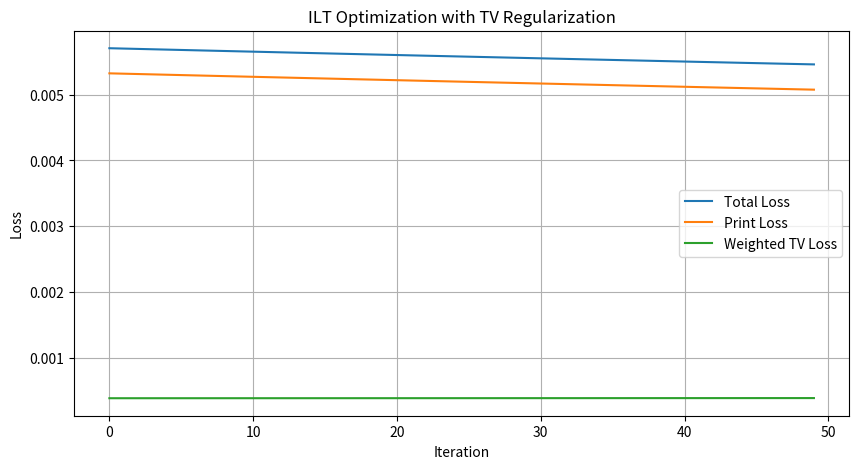

This figure's Python source:
import numpy as np
import matplotlib.pyplot as plt
from scipy import signal


# =========================================================
# 1. Build 2D grid
# =========================================================

N = 21

x = np.linspace(-1, 1, N)
y = np.linspace(-1, 1, N)

X, Y = np.meshgrid(x, y)


# =========================================================
# 2. Define target pattern
# =========================================================

target = (
    (np.abs(X) <= 0.3) &
    (np.abs(Y) <= 0.2)
).astype(float)


# =========================================================
# 3. Define PSF
# =========================================================

sigma = 0.12

psf = np.exp(
    -(X**2 + Y**2) / (2 * sigma**2)
)

psf = psf / np.sum(psf)


# =========================================================
# 4. Sigmoid
#    Z -> continuous mask
# =========================================================

def sigmoid(z):
    return 1 / (1 + np.exp(-z))


# =========================================================
# 5. Soft resist model
# =========================================================

def soft_resist(aerial, threshold=0.5, beta=20):

    return 1 / (
        1 + np.exp(
            -beta * (aerial - threshold)
        )
    )


# =========================================================
# 6. Forward model
#
#    Z
#    ↓
#    mask
#    ↓
#    aerial image
#    ↓
#    resist
# =========================================================

def forward(Z):

    mask = sigmoid(Z)

    aerial = signal.fftconvolve(
        mask,
        psf,
        mode="same"
    )

    resist = soft_resist(
        aerial,
        threshold=0.5,
        beta=20
    )

    return mask, aerial, resist


# =========================================================
# 7. Loss function
# =========================================================

def loss_function(Z):

    _, _, resist = forward(Z)

    loss = np.mean(
        (resist - target) ** 2
    )

    return loss


# =========================================================
# 8. Backward / adjoint gradient
# =========================================================

def backward(Z, target, psf, threshold=0.5, beta=20):

    # ---------- Forward ----------
    mask = sigmoid(Z)

    aerial = signal.fftconvolve(
        mask,
        psf,
        mode="same"
    )

    resist = soft_resist(
        aerial,
        threshold=threshold,
        beta=beta
    )

    # ---------- Backward ----------

    # Step 1:
    # dL / dR
    dL_dR = 2 * (resist - target) / target.size

    # Step 2:
    # dR / dA
    dR_dA = beta * resist * (1 - resist)

    # Chain rule:
    # dL / dA
    dL_dA = dL_dR * dR_dA

    # Step 3:
    # dA / dM
    # Backward through convolution
    dL_dM = signal.correlate(
    dL_dA,
    psf,
    mode="same"
)

    # Step 4:
    # dM / dZ
    dM_dZ = mask * (1 - mask)

    # Final gradient:
    # dL / dZ
    dL_dZ = dL_dM * dM_dZ

    return dL_dZ


# =========================================================
# 9. Initialize Z
#
# Better than all zeros:
# target area -> positive
# outside -> negative
# =========================================================

Z = np.where(
    target == 1,
    2.0,
    -2.0
)

initial_Z = Z.copy()

initial_mask, initial_aerial, initial_resist = forward(initial_Z)
loss_history = []
print_loss_history = []
tv_loss_history = []

def tv_loss(mask, eps=1e-6):

    dx = mask[:, 1:] - mask[:, :-1]
    dy = mask[1:, :] - mask[:-1, :]

    tv_x = np.mean(np.sqrt(dx**2 + eps))
    tv_y = np.mean(np.sqrt(dy**2 + eps))

    return tv_x + tv_y

def tv_gradient(mask, eps=1e-6):

    dx = mask[:, 1:] - mask[:, :-1]
    dy = mask[1:, :] - mask[:-1, :]

    grad = np.zeros_like(mask)

    gx = dx / np.sqrt(dx**2 + eps)
    gx = gx / dx.size

    grad[:, 1:] += gx
    grad[:, :-1] -= gx

    gy = dy / np.sqrt(dy**2 + eps)
    gy = gy / dy.size

    grad[1:, :] += gy
    grad[:-1, :] -= gy

    return grad

learning_rate = 5.0
lambda_tv = 0.01
num_iterations = 50

for iteration in range(num_iterations):

    # ==========================================
    # 1. Forward
    # ==========================================

    mask, aerial, resist = forward(Z)

    # ==========================================
    # 2. Printing loss
    # ==========================================

    print_loss = np.mean(
        (resist - target) ** 2
    )

    # ==========================================
    # 3. TV regularization loss
    # ==========================================

    reg_loss = tv_loss(mask)

    # ==========================================
    # 4. Total loss
    # ==========================================

    total_loss = (
        print_loss
        + lambda_tv * reg_loss
    )

    # Save history
    print_loss_history.append(print_loss)
    tv_loss_history.append(reg_loss)
    loss_history.append(total_loss)

    # ==========================================
    # 5. Printing gradient
    # ==========================================

    grad_print = backward(
        Z,
        target,
        psf,
        threshold=0.5,
        beta=20
    )

    # ==========================================
    # 6. TV gradient
    # ==========================================

    grad_tv_mask = tv_gradient(mask)

    grad_tv_Z = (
        grad_tv_mask
        * mask
        * (1 - mask)
    )

    # ==========================================
    # 7. Total gradient
    # ==========================================

    grad_total = (
        grad_print
        + lambda_tv * grad_tv_Z
    )

    # ==========================================
    # 8. Update Z
    # ==========================================

    Z = Z - learning_rate * grad_total

    print(
        iteration,
        "total =", total_loss,
        "print =", print_loss,
        "TV =", reg_loss
    )
plt.figure(figsize=(10, 5))

plt.plot(
    loss_history,
    label="Total Loss"
)

plt.plot(
    print_loss_history,
    label="Print Loss"
)

plt.plot(
    np.array(tv_loss_history) * lambda_tv,
    label="Weighted TV Loss"
)

plt.xlabel("Iteration")
plt.ylabel("Loss")
plt.title("ILT Optimization with TV Regularization")
plt.legend()
plt.grid()

plt.show()
